Photos from the image-classification dataset "Split_Data" in the GitHub repository Sovelyu/Diplom. Its 2 classes are: non cancer, cancer.

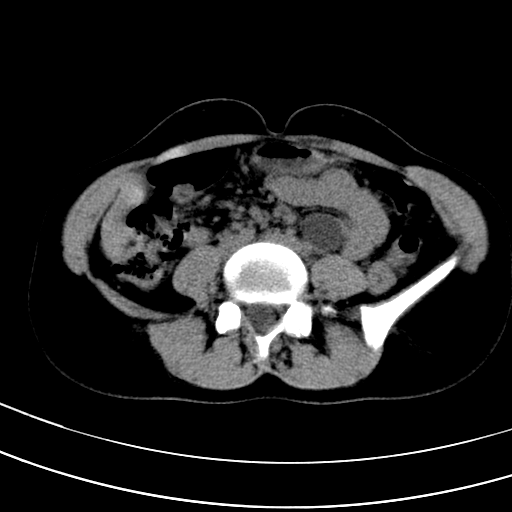
Label: non cancer

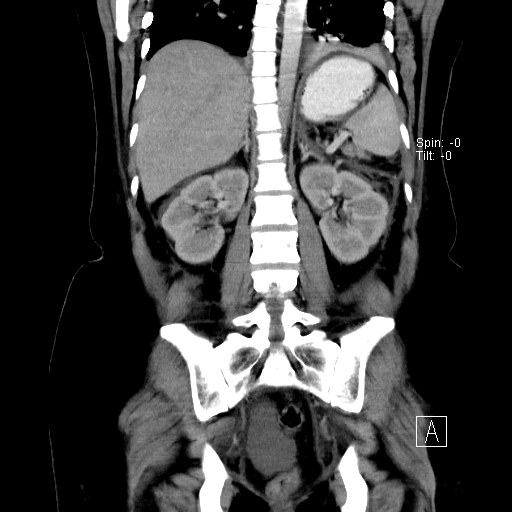
Label: non cancer

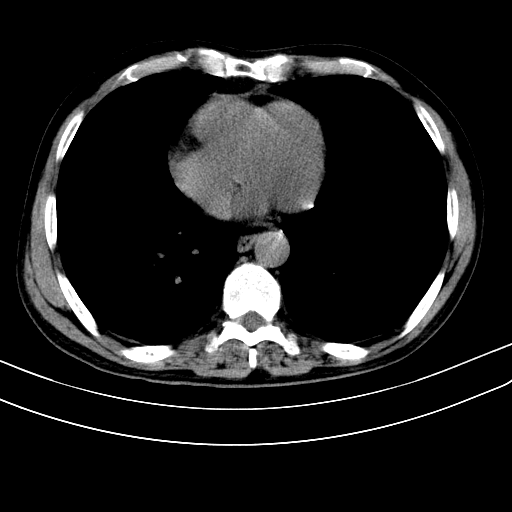
Label: cancer

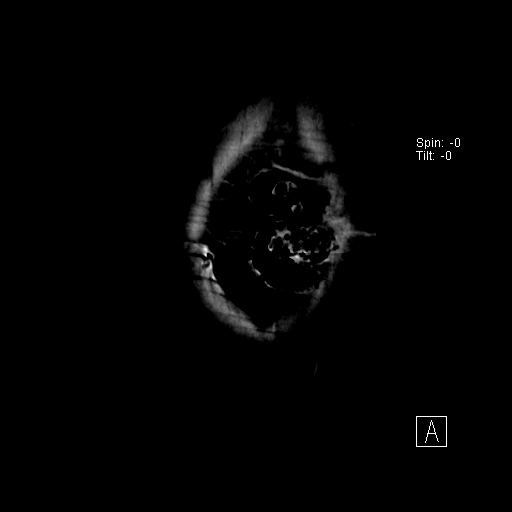
Label: cancer

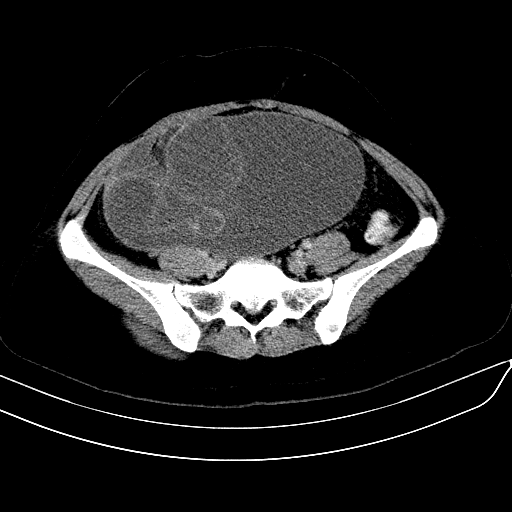
Label: non cancer

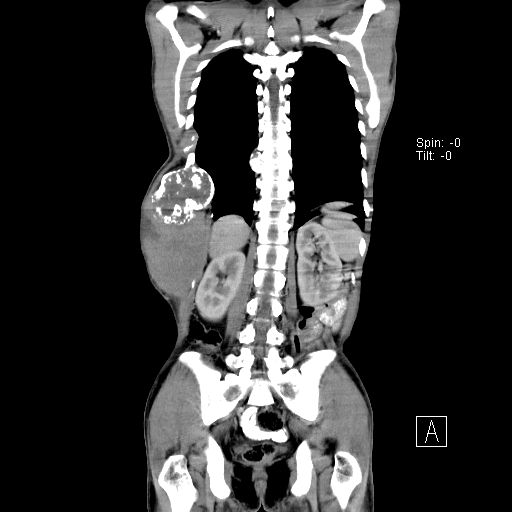
Label: cancer
